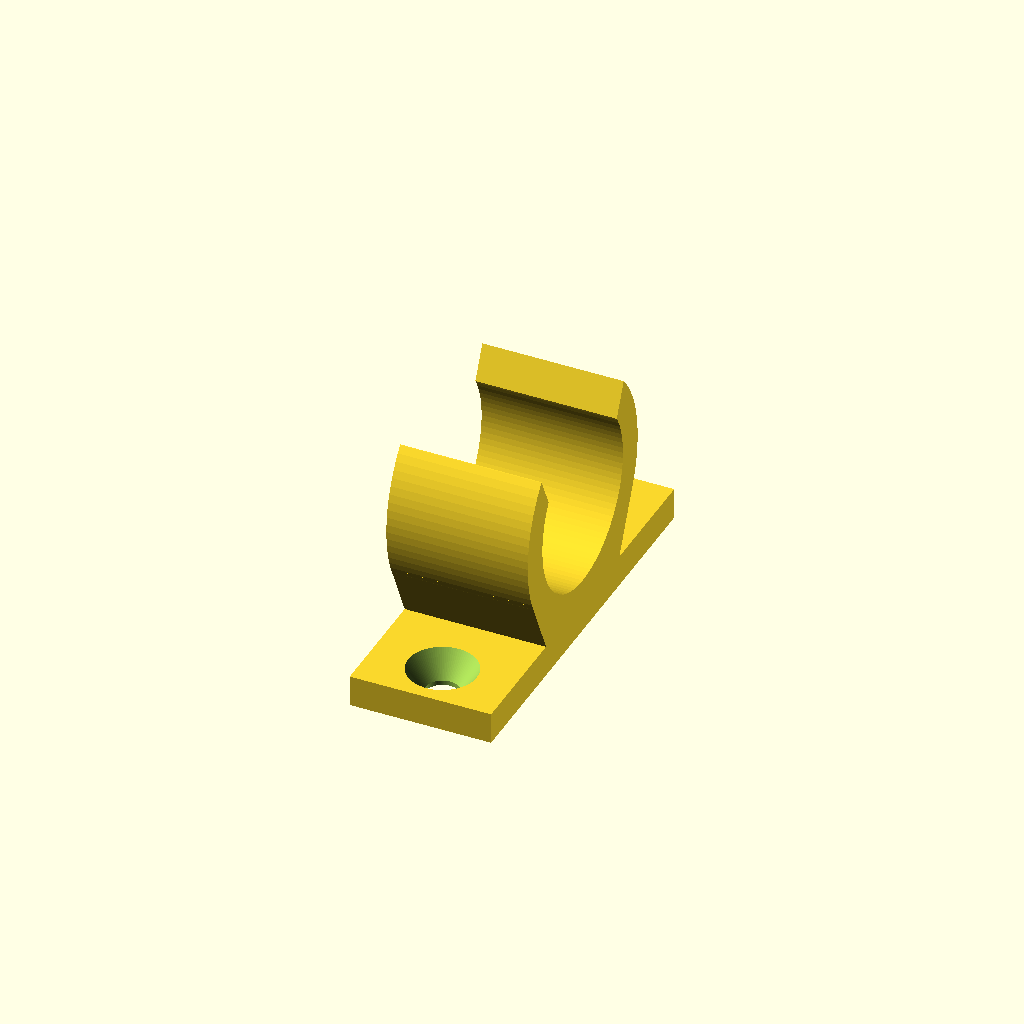
Cell 1: the model at its default parameters.
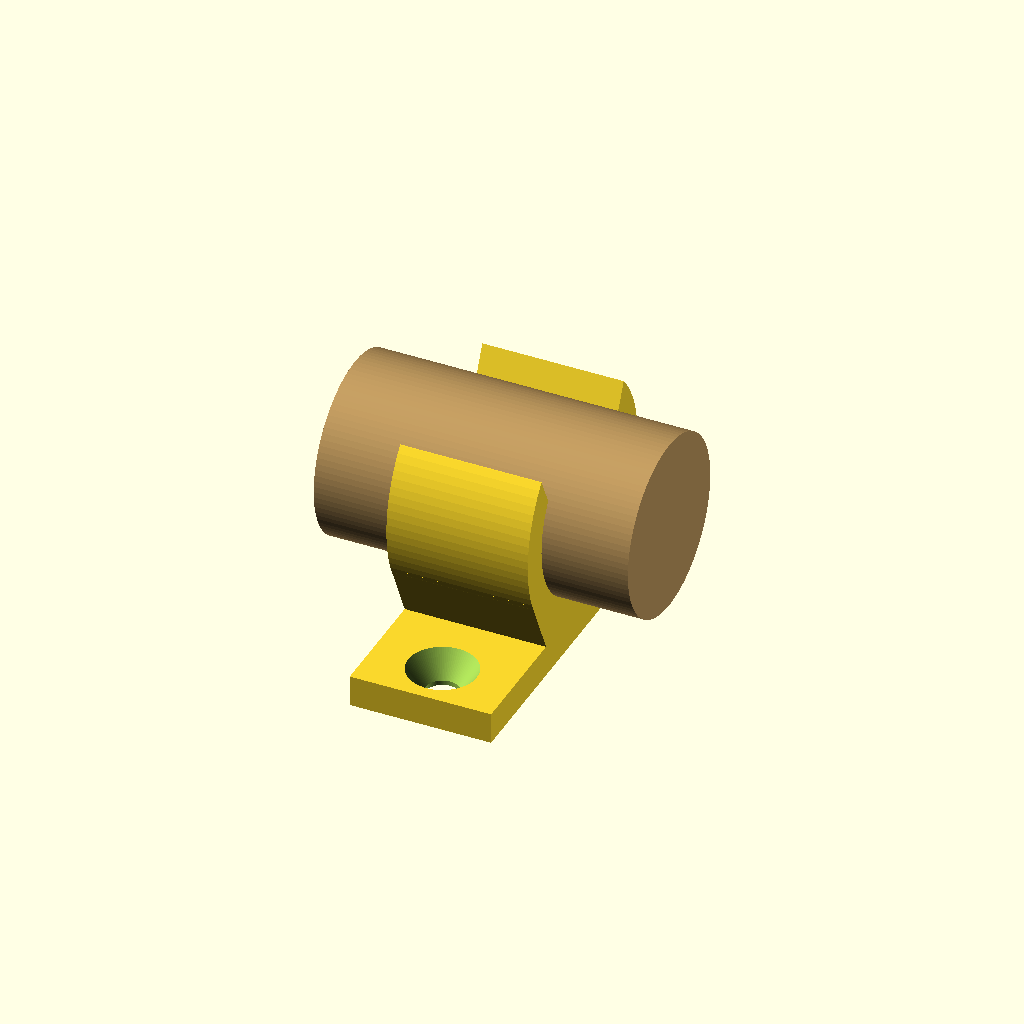
Cell 2: view = "clip_with_tube" (everything else at default).
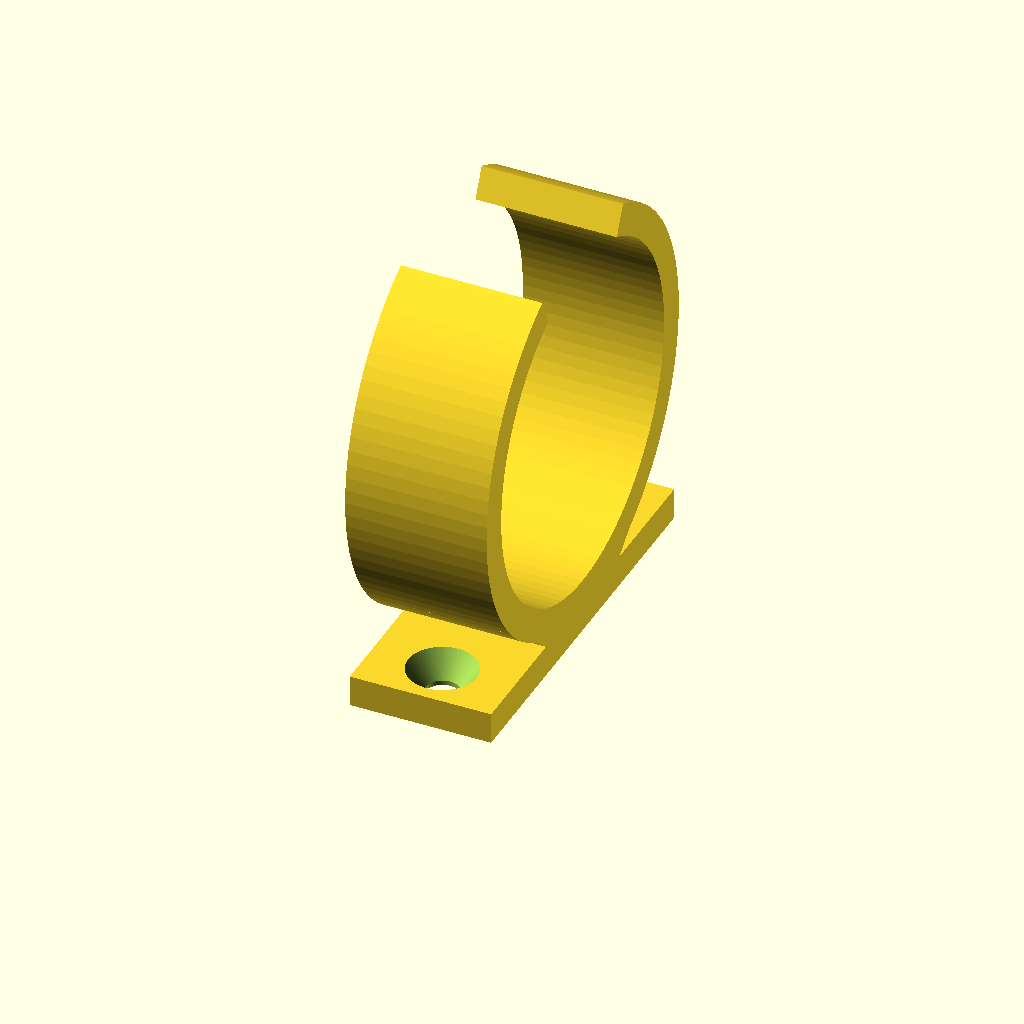
Cell 3: the same model with tube_diameter = 45.
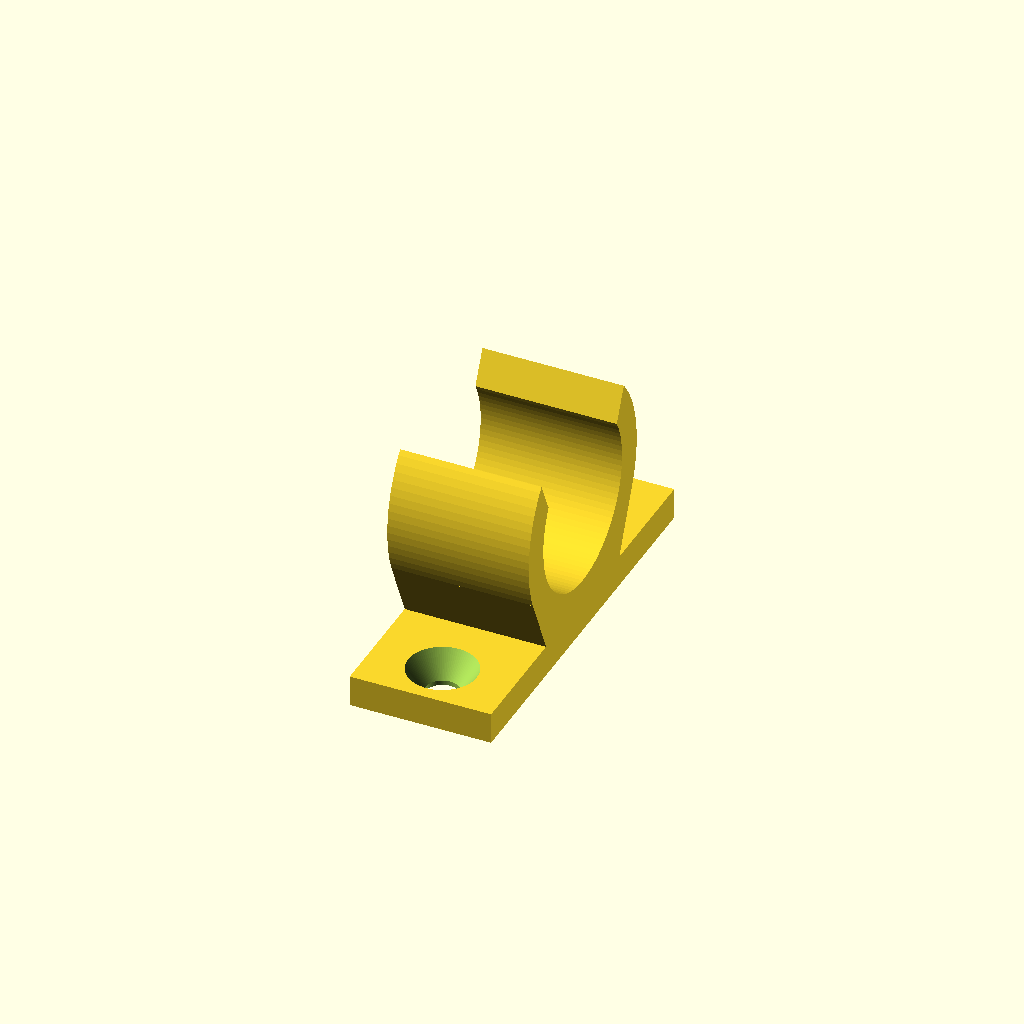
Cell 4: the same model with tube_interference = 1.
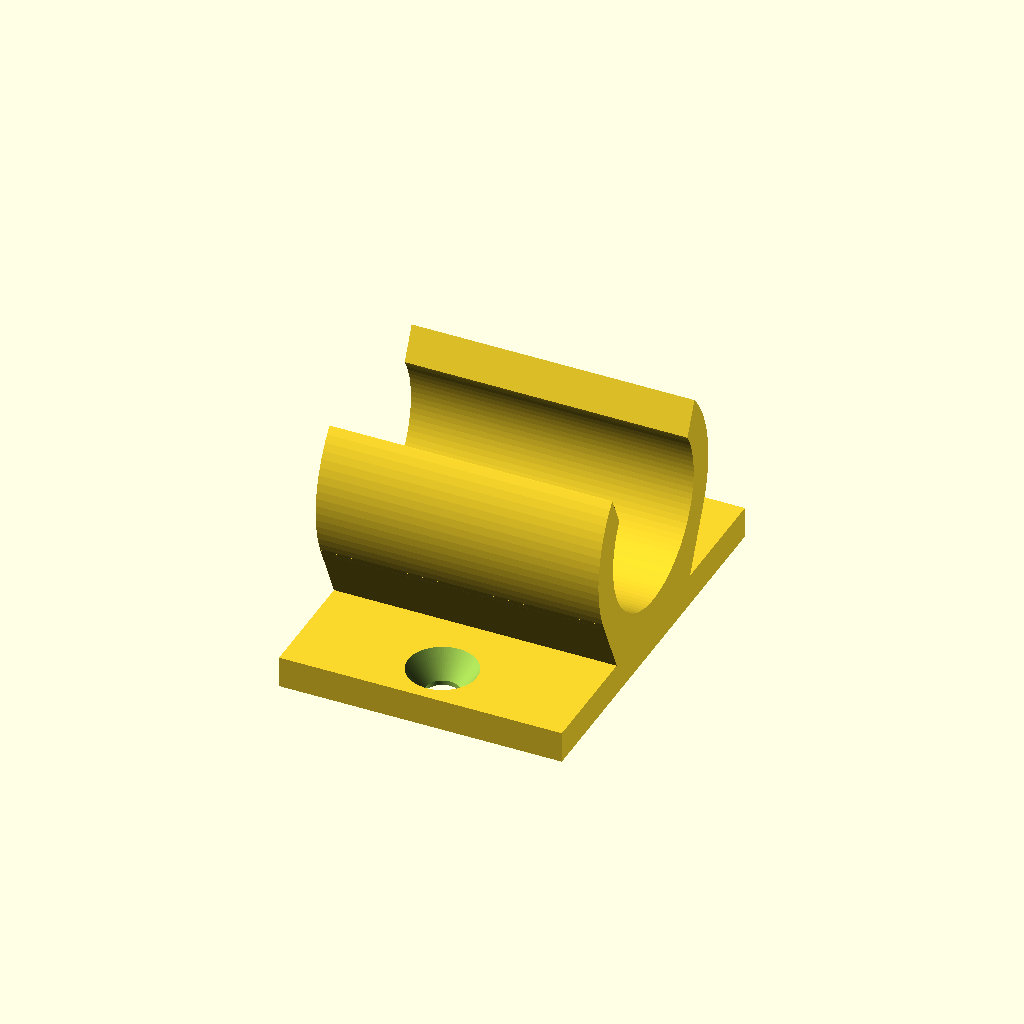
Cell 5: clip_width = 36 (everything else at default).
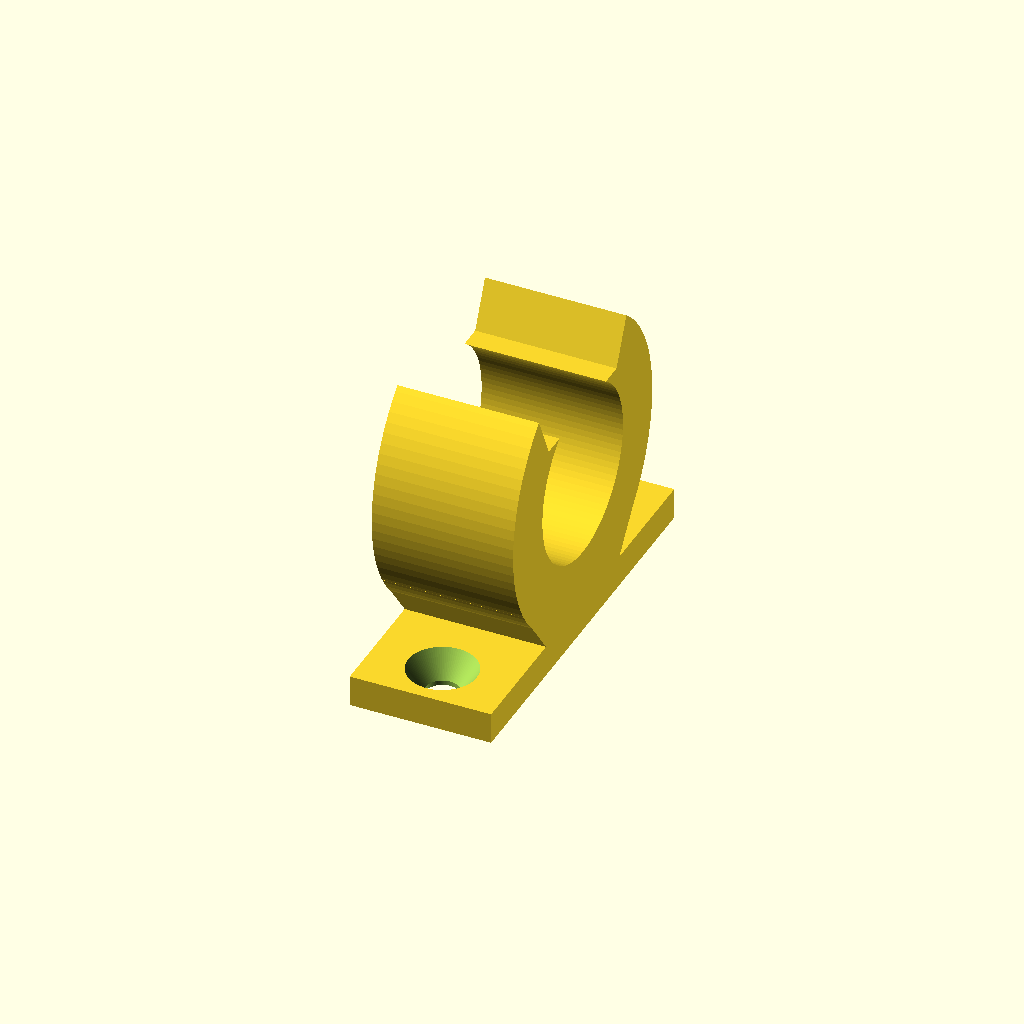
Cell 6: the same model with clip_wall = 8.
One fixed orthographic camera (rotation 55°, 0°, 25°; colour scheme Cornfield) for every cell.
Source of the model, cad/components/tube_clip.scad:
// Snap-fit broom-handle holder for the end of the 74 x 18 mm multiplex strip.
// Intended for PETG. The handle is pushed in from +Z.
// Open this file directly in OpenSCAD to tune it in the Customizer and render it.

$fn = 96;

/* [View] */
view = "clip"; // [clip:Clip only, clip_with_tube:Clip with broom handle]

/* [Broom handle] */
tube_diameter = 22.5;
tube_interference = 0.5; // clip bore is this much smaller than the measured handle

/* [Clip] */
clip_width = 18;
clip_wall = 4;
clip_opening = 18.5;
clip_leadin_height = 10.0; // vertical height from the narrowest opening upward to the top of the flared entry
clip_leadin_angle = 25;      // flare angle outward from vertical; larger = wider opening at the top

/* [Clip-to-base transition] */
gusset_base_from_center = 10.0; // distance from Y=0 (clip/base centre) to outer foot of each gusset
gusset_height = 8.0;          // height above the top of the base where the slope meets the clip

/* [Base] */
base_width = 18;
base_length = 50;
base_thickness = 4;

/* [Screws] */
screw_diameter = 4.25;
screw_head_diameter = 9;
screw_head_height = 3.2;
screw_spacing = 38;
screw_bottom_relief_diameter = 6.0;
screw_bottom_relief_depth = 0.2;

module tube_clip_countersunk_hole(
    h,
    shaft_d=4.25,
    head_d=9,
    head_h=3.2,
    bottom_relief_d=6.0,
    bottom_relief_h=0.4
) {
    // Through clearance hole.
    translate([0,0,-0.1])
        cylinder(h=h+0.2, d=shaft_d);

    // Countersink from the top surface.
    translate([0,0,h-head_h])
        cylinder(h=head_h+0.2, d1=shaft_d, d2=head_d);

    // Small underside print relief. This removes first-layer squish from the
    // functional Ø4.25 mm opening without making a second countersink.
    if (bottom_relief_h > 0 && bottom_relief_d > shaft_d)
        translate([0,0,-0.1])
            cylinder(
                h=bottom_relief_h+0.1,
                d=bottom_relief_d
            );
}

// 2D side profile. Coordinates are [u,v] = [-Z,Y]. After extrusion and a
// 90 degree rotation around Y this becomes the normal global [X,Y,Z] part.
module tube_clip_profile_2d(
    ri,
    ro,
    zc,
    base_length,
    base_thickness,
    opening_bottom,
    leadin_height,
    leadin_angle,
    gusset_base_from_center,
    gusset_height
) {
    // Build the lead-in as one continuous cut that always reaches beyond
    // the top of the outer clip circle. This prevents a detached "roof".
    clip_top_z = zc + ro;

    // `leadin_height` is measured downward from the physical top of the clip.
    // The start is also clamped to the point where the requested narrow
    // opening intersects the inner bore, so the slot stays connected.
    bore_join_z = zc + sqrt(max(0, ri*ri - (opening_bottom/2)*(opening_bottom/2)));
    cut_z0 = max(clip_top_z - leadin_height, bore_join_z - 0.2);

    // Extend the cut beyond the physical top of the clip.
    cut_z1 = clip_top_z + 2;
    flare_height = cut_z1 - cut_z0;
    opening_top = opening_bottom + 2 * tan(leadin_angle) * flare_height;

    // Coordinate reference for this symmetric part:
    // Y = 0 is the centre of both the base plate and the clip.
    // `gusset_base_from_center` is therefore the absolute distance from that
    // centre line to the outer foot of each diagonal gusset.
    // `gusset_height` controls where the diagonal meets the clip wall.
    attach_z = min(base_thickness + gusset_height, zc + ro - 0.5);
    dz = attach_z - zc;
    attach_y = sqrt(max(0.01, ro*ro - dz*dz));
    base_half_y = gusset_base_from_center;

    difference() {
        union() {
            // Base plate cross-section.
            polygon([
                [0,               -base_length/2],
                [-base_thickness, -base_length/2],
                [-base_thickness,  base_length/2],
                [0,                base_length/2]
            ]);

            // Outer clip body.
            translate([-zc,0]) circle(r=ro);

            // One completely solid transition web. Its outer sides form the
            // two visible slopes, but the centre remains filled so there are
            // no pockets between clip and base.
            polygon([
                [-base_thickness, -base_half_y],
                [-base_thickness,  base_half_y],
                [-attach_z,         attach_y],
                [-attach_z,        -attach_y]
            ]);
        }

        // Slight interference fit for the PETG clip.
        translate([-zc,0]) circle(r=ri);

        // Tapered snap-in opening. The cut continues beyond the outer
        // circle, so no detached cap can remain above the two clip arms.
        polygon([
            [-cut_z0,      -opening_bottom/2],
            [-cut_z1,      -opening_top/2],
            [-(cut_z1+2),  -opening_top/2],
            [-(cut_z1+2),   opening_top/2],
            [-cut_z1,       opening_top/2],
            [-cut_z0,       opening_bottom/2]
        ]);
    }
}

module tube_clip(
    tube_d=22.5,
    interference=0.5,
    clip_width=18,
    wall=4,
    opening=18.5,
    base_width=18,
    base_length=50,
    base_thickness=4,
    screw_d=4.25,
    screw_head_d=9,
    screw_head_h=3.2,
    screw_spacing=38,
    leadin_height=10,
    leadin_angle=25,
    gusset_base_from_center=10.0,
    gusset_height=8.0,
    screw_bottom_relief_d=6.0,
    screw_bottom_relief_h=0.2
) {
    inner_d = tube_d - interference;
    ri = inner_d/2;
    ro = ri + wall;

    // Deliberate overlap with the base so clip, web and base are one body.
    overlap = 1.0;
    zc = base_thickness + ro - overlap;

    opening_bottom = opening;

    difference() {
        translate([-max(base_width,clip_width)/2,0,0])
            rotate([0,90,0])
                linear_extrude(height=max(base_width,clip_width), convexity=10)
                    tube_clip_profile_2d(
                        ri=ri,
                        ro=ro,
                        zc=zc,
                        base_length=base_length,
                        base_thickness=base_thickness,
                        opening_bottom=opening_bottom,
                        leadin_height=leadin_height,
                        leadin_angle=leadin_angle,
                        gusset_base_from_center=gusset_base_from_center,
                        gusset_height=gusset_height
                    );

        for (y=[-screw_spacing/2, screw_spacing/2])
            translate([0,y,0])
                tube_clip_countersunk_hole(
                    h=base_thickness,
                    shaft_d=screw_d,
                    head_d=screw_head_d,
                    head_h=screw_head_h,
                    bottom_relief_d=screw_bottom_relief_d,
                    bottom_relief_h=screw_bottom_relief_h
                );
    }
}

// Preview helper: shows the real measured broom handle through the clip.
// The cylinder axis is along X, i.e. through the 18 mm clip width.
module tube_preview(
    tube_d=22.5,
    interference=0.5,
    wall=4,
    base_thickness=4,
    preview_length=40
) {
    inner_d = tube_d - interference;
    ro = inner_d/2 + wall;
    overlap = 1.0;
    zc = base_thickness + ro - overlap;

    color([0.72,0.58,0.36])
        translate([0,0,zc])
            rotate([0,90,0])
                cylinder(h=preview_length, d=tube_d, center=true);
}

// Standalone component preview/render. Top-level geometry is ignored when this
// file is imported with `use <...>` from an assembly.
tube_clip(
    tube_d=tube_diameter,
    interference=tube_interference,
    clip_width=clip_width,
    wall=clip_wall,
    opening=clip_opening,
    base_width=base_width,
    base_length=base_length,
    base_thickness=base_thickness,
    screw_d=screw_diameter,
    screw_head_d=screw_head_diameter,
    screw_head_h=screw_head_height,
    screw_spacing=screw_spacing,
    leadin_height=clip_leadin_height,
    leadin_angle=clip_leadin_angle,
    gusset_base_from_center=gusset_base_from_center,
    gusset_height=gusset_height,
    screw_bottom_relief_d=screw_bottom_relief_diameter,
    screw_bottom_relief_h=screw_bottom_relief_depth
);

if (view == "clip_with_tube")
    tube_preview(
        tube_d=tube_diameter,
        interference=tube_interference,
        wall=clip_wall,
        base_thickness=base_thickness,
        preview_length=max(40, clip_width + 20)
    );
Parameter table extracted from the source (name, type, default, range or options):
view: string, default "clip", options "clip", "clip_with_tube"
tube_diameter: number, default 22.5
tube_interference: number, default 0.5
clip_width: number, default 18
clip_wall: number, default 4
clip_opening: number, default 18.5
clip_leadin_height: number, default 10
clip_leadin_angle: number, default 25
gusset_base_from_center: number, default 10
gusset_height: number, default 8
base_width: number, default 18
base_length: number, default 50
base_thickness: number, default 4
screw_diameter: number, default 4.25
screw_head_diameter: number, default 9
screw_head_height: number, default 3.2
screw_spacing: number, default 38
screw_bottom_relief_diameter: number, default 6
screw_bottom_relief_depth: number, default 0.2
